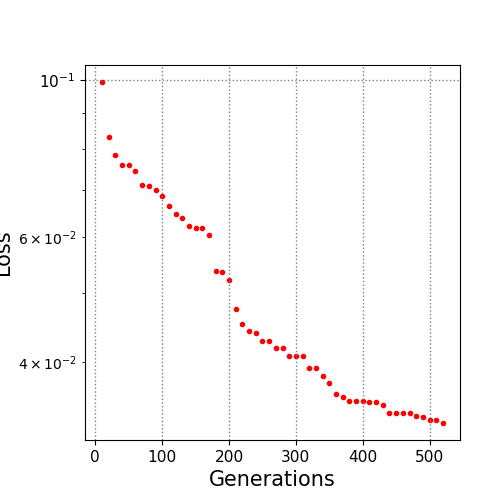

The table this chart was drawn from, first rows:
10.0, 0.099467
20.0, 0.0833
30.0, 0.07854
40.0, 0.07594
50.0, 0.07583
60.0, 0.07436
70.0, 0.07102
80.0, 0.07078
90.0, 0.07008
100.0, 0.06853
110.0, 0.06648
120.0, 0.06465
130.0, 0.06379
140.0, 0.0623
150.0, 0.06187
160.0, 0.06187
170.0, 0.06035
180.0, 0.05375
190.0, 0.05362
200.0, 0.05225
210.0, 0.04751
220.0, 0.04527
230.0, 0.04418
240.0, 0.04399
250.0, 0.04283
260.0, 0.0428
270.0, 0.04188
280.0, 0.04188
290.0, 0.04077
300.0, 0.04077
310.0, 0.04077
320.0, 0.03914
330.0, 0.03914
340.0, 0.03816
350.0, 0.03733
360.0, 0.03601
370.0, 0.03568
380.0, 0.03522
390.0, 0.03522
400.0, 0.03522
410.0, 0.03513
420.0, 0.03512
430.0, 0.03479
440.0, 0.0338
450.0, 0.0338
460.0, 0.0338
470.0, 0.0338
480.0, 0.03351
490.0, 0.03339
500.0, 0.03306
510.0, 0.03304
520.0, 0.03277
